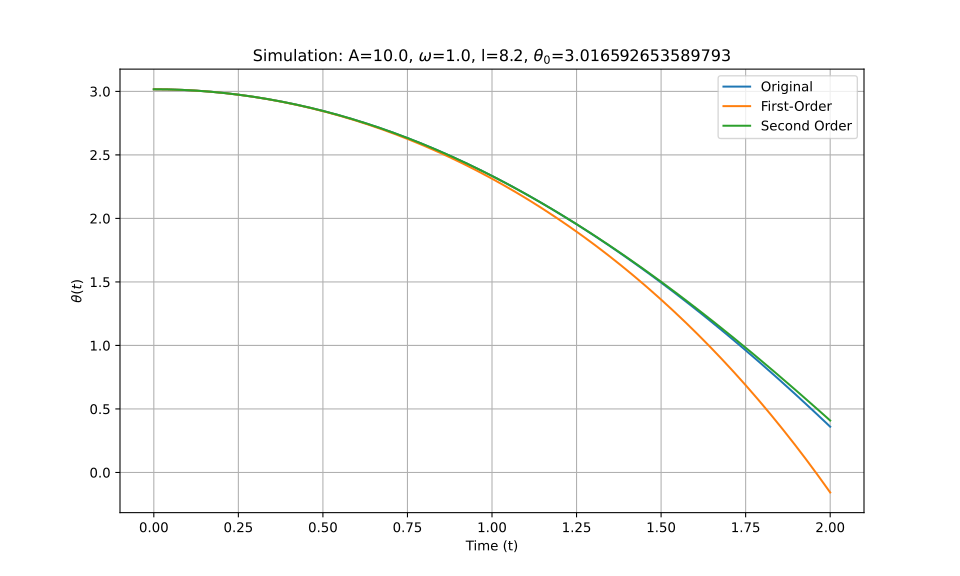

The file beside this chart, header and first rows:
t_eval, Equation_1, Equation_2, Equation_3
0.0, 3.017, 3.017, 3.017
0.002002, 3.017, 3.017, 3.017
0.004004, 3.017, 3.017, 3.017
0.006006, 3.017, 3.017, 3.017
0.008008, 3.017, 3.017, 3.017
0.01001, 3.017, 3.017, 3.017
0.01201, 3.016, 3.016, 3.016
0.01401, 3.016, 3.016, 3.016
0.01602, 3.016, 3.016, 3.016
0.01802, 3.016, 3.016, 3.016
0.02002, 3.016, 3.016, 3.016
0.02202, 3.016, 3.016, 3.016
0.02402, 3.016, 3.016, 3.016
0.02603, 3.016, 3.016, 3.016
0.02803, 3.016, 3.016, 3.016
0.03003, 3.016, 3.016, 3.016
0.03203, 3.016, 3.016, 3.016
0.03403, 3.016, 3.016, 3.016
0.03604, 3.016, 3.016, 3.016
0.03804, 3.016, 3.016, 3.016
0.04004, 3.016, 3.015, 3.016
0.04204, 3.015, 3.015, 3.015
0.04404, 3.015, 3.015, 3.015
0.04605, 3.015, 3.015, 3.015
0.04805, 3.015, 3.015, 3.015
0.05005, 3.015, 3.015, 3.015
0.05205, 3.015, 3.015, 3.015
0.05405, 3.015, 3.015, 3.015
0.05606, 3.014, 3.014, 3.014
0.05806, 3.014, 3.014, 3.014
0.06006, 3.014, 3.014, 3.014
0.06206, 3.014, 3.014, 3.014
0.06406, 3.014, 3.014, 3.014
0.06607, 3.014, 3.014, 3.014
0.06807, 3.013, 3.013, 3.013
0.07007, 3.013, 3.013, 3.013
0.07207, 3.013, 3.013, 3.013
0.07407, 3.013, 3.013, 3.013
0.07608, 3.013, 3.013, 3.013
0.07808, 3.012, 3.012, 3.012
0.08008, 3.012, 3.012, 3.012
0.08208, 3.012, 3.012, 3.012
0.08408, 3.012, 3.012, 3.012
0.08609, 3.012, 3.012, 3.012
0.08809, 3.011, 3.011, 3.011
0.09009, 3.011, 3.011, 3.011
0.09209, 3.011, 3.011, 3.011
0.09409, 3.011, 3.011, 3.011
0.0961, 3.01, 3.01, 3.01
0.0981, 3.01, 3.01, 3.01
0.1001, 3.01, 3.01, 3.01
0.1021, 3.01, 3.009, 3.01
0.1041, 3.009, 3.009, 3.009
0.1061, 3.009, 3.009, 3.009
0.1081, 3.009, 3.009, 3.009
0.1101, 3.008, 3.008, 3.008
0.1121, 3.008, 3.008, 3.008
0.1141, 3.008, 3.008, 3.008
0.1161, 3.007, 3.007, 3.007
0.1181, 3.007, 3.007, 3.007
... 940 more rows
